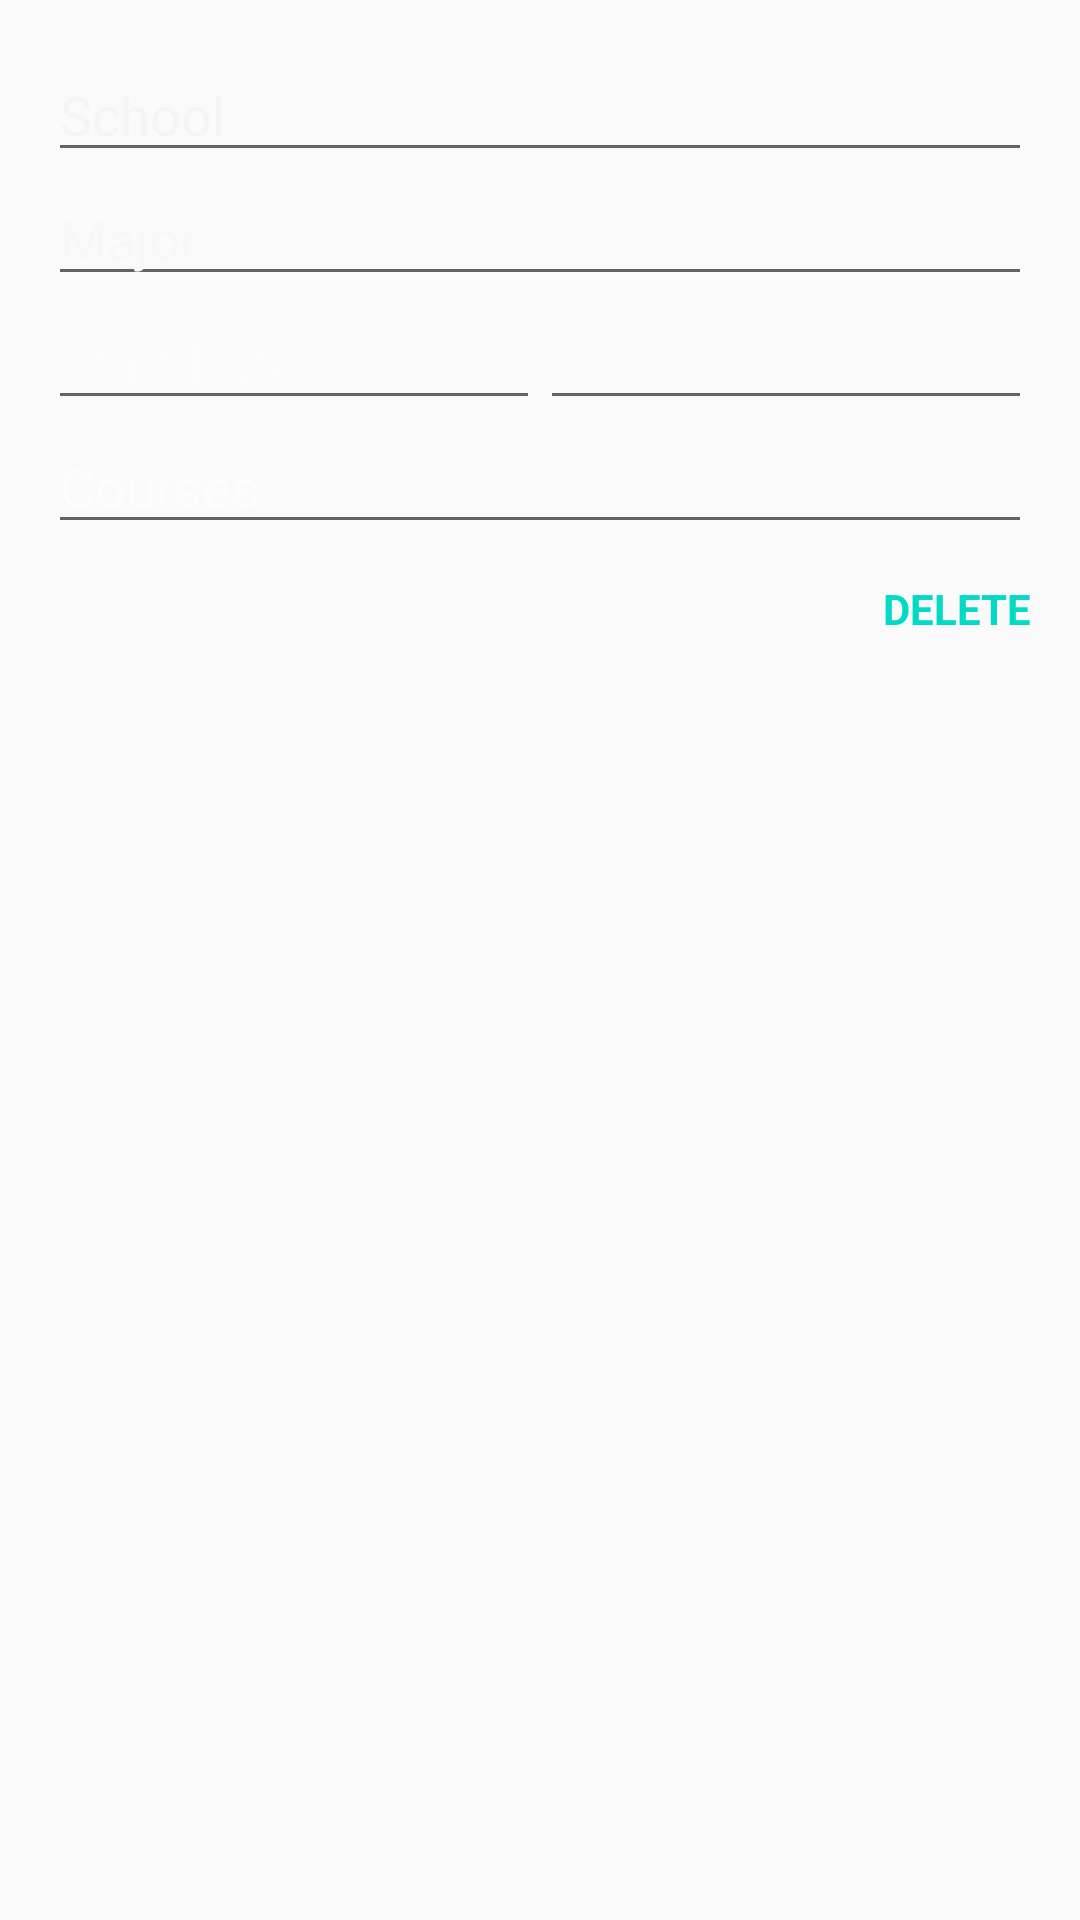

Layout XML and referenced resources for this Android screen:
<!-- AndroidManifest.xml: application theme AppTheme -->
<!-- res/layout/activity_education.xml -->
<?xml version="1.0" encoding="utf-8"?>
<LinearLayout
    xmlns:android="http://schemas.android.com/apk/res/android"
    android:layout_width="match_parent"
    android:layout_height="match_parent"
    android:padding="16dp"
    android:orientation="vertical"
    android:background="@drawable/edu">

    <EditText
        android:id="@+id/education_edit_school"
        android:layout_width="match_parent"
        android:layout_height="wrap_content"
        android:hint="School"
        android:textColor="#2196F3"
        android:textColorHint="#F6F4F4" />

    <EditText
        android:id="@+id/education_edit_major"
        android:layout_width="match_parent"
        android:layout_height="wrap_content"
        android:hint="Major"
        android:textColor="#2196F3"
        android:textColorHint="#FAF7F7" />

    <LinearLayout
        android:layout_width="match_parent"
        android:layout_height="wrap_content">

        <EditText
            android:id="@+id/education_edit_start_date"
            android:layout_width="0dp"
            android:layout_height="wrap_content"
            android:layout_weight="1"
            android:hint="Start Date"
            android:inputType="date"
            android:textColor="#2196F3"
            android:textColorHint="#FDFAFA" />

        <EditText
            android:id="@+id/education_edit_end_date"
            android:layout_width="0dp"
            android:layout_height="wrap_content"
            android:layout_weight="1"
            android:hint="End Date"
            android:inputType="date"
            android:textColor="#FFFFFF"
            android:textColorHighlight="#2196F3"
            android:textColorHint="#FBFAFA" />

    </LinearLayout>

    <EditText
        android:id="@+id/education_edit_courses"
        android:layout_width="match_parent"
        android:layout_height="wrap_content"
        android:hint="Courses"
        android:textColor="#2196F3"
        android:textColorHint="#FDFCFC" />

    <TextView
        android:id="@+id/education_edit_delete"
        android:layout_width="wrap_content"
        android:layout_height="wrap_content"
        android:layout_marginTop="12dp"
        android:layout_gravity="right"
        android:text="Delete"
        style="@style/AppTheme.TextView.DeleteButton"/>

</LinearLayout>
<!-- resources referenced by this layout -->
<resources>
  <style name="AppTheme.TextView.DeleteButton">
          <item name="android:background">?attr/selectableItemBackground</item>
  
          <item name="android:textAllCaps">true</item>
          <item name="android:textColor">@color/colorAccent</item>
          <item name="android:textStyle">bold</item>
      </style>
  <style name="AppTheme" parent="Theme.AppCompat.Light.DarkActionBar">
          
          <item name="colorPrimary">@color/colorPrimary</item>
          <item name="colorPrimaryDark">@color/colorPrimaryDark</item>
          <item name="colorAccent">@color/colorAccent</item>
      </style>
  <!-- not gathered from this repository: default colours our renderer supplied (Android Studio template values) -->
  <color name="colorPrimary">#FF6200EE</color>
  <color name="colorPrimaryDark">#FF3700B3</color>
  <color name="colorAccent">#FF03DAC5</color>
</resources>
